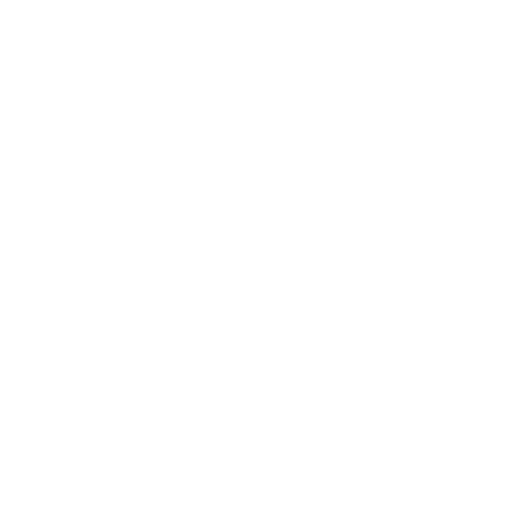
t = 0.00 s
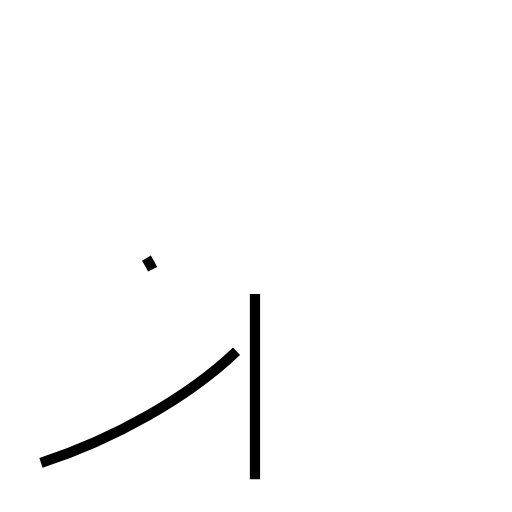
t = 1.25 s
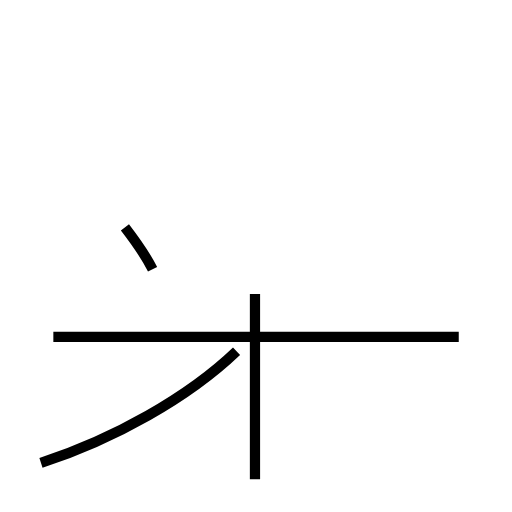
t = 2.54 s
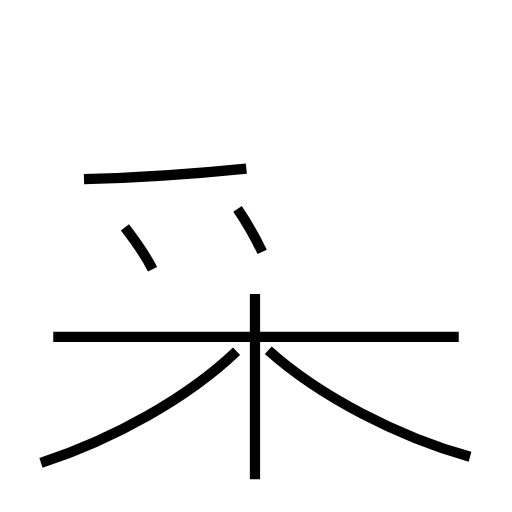
t = 3.84 s
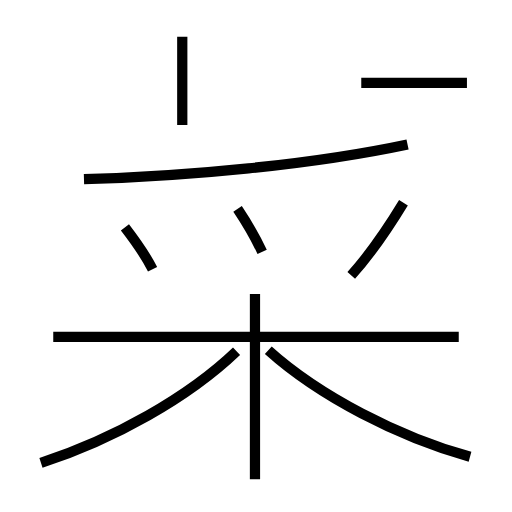
t = 5.15 s
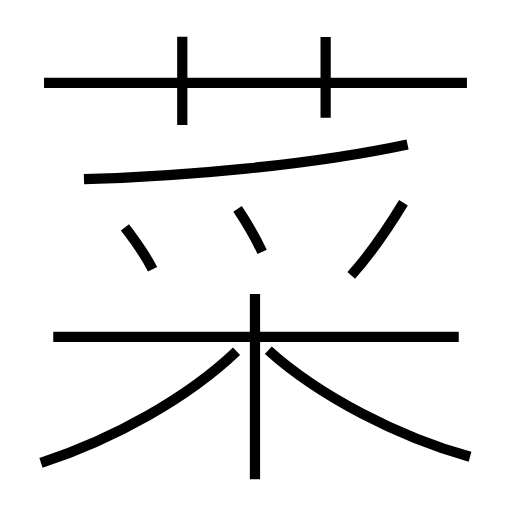
t = 6.31 s

The animated SVG that drew these frames (rendered in a browser with its animation timeline set to each time). Animation: 11 SMIL elements (animate=11); one cycle of 6.31 s.

<?xml version='1.0' encoding='utf-8'?>
<svg viewBox="0.0 -6.0 50.0 50.0" version="1.1" xmlns="http://www.w3.org/2000/svg"><rect x="-1000" y="-1000" width="2000" height="2000" stroke="white" fill="white" /><g style="fill:none;stroke:#000000;stroke-width:1"><path d="M 4.0 1.2 C 11.1 -1.1 18.4 -5.2 23.1 -9.7 " transform="translate(0.0 38.0)" stroke-dasharray="22.159667909452477" stroke-dashoffset="22.159667909452477"><animate attributeName="stroke-dashoffset" from="22.159667909452477" to="0" dur="0.6647900372835742s" begin="0s" fill="freeze" /></path><path d="M 24.9 2.8 L 24.9 -15.3 " transform="translate(0.0 38.0)" stroke-dasharray="18.1" stroke-dashoffset="18.1"><animate attributeName="stroke-dashoffset" from="18.1" to="0" dur="0.543s" begin="0.6647900372835742s" fill="freeze" /></path><path d="M 14.9 -17.7 C 14.2 -19.1 13.2 -20.5 12.2 -21.8 " transform="translate(0.0 38.0)" stroke-dasharray="4.916599448219219" stroke-dashoffset="4.916599448219219"><animate attributeName="stroke-dashoffset" from="4.916599448219219" to="0" dur="0.14749798344657655s" begin="1.2077900372835741s" fill="freeze" /></path><path d="M 44.8 -11.1 L 5.2 -11.1 " transform="translate(0.0 38.0)" stroke-dasharray="39.599999999999994" stroke-dashoffset="39.599999999999994"><animate attributeName="stroke-dashoffset" from="39.599999999999994" to="0" dur="1.1879999999999997s" begin="1.3552880207301508s" fill="freeze" /></path><path d="M 45.9 0.6 C 39.0 -1.3 31.2 -5.3 26.2 -9.8 " transform="translate(0.0 38.0)" stroke-dasharray="22.45321679203004" stroke-dashoffset="22.45321679203004"><animate attributeName="stroke-dashoffset" from="22.45321679203004" to="0" dur="0.6735965037609012s" begin="2.5432880207301505s" fill="freeze" /></path><path d="M 25.6 -19.4 C 24.9 -20.9 24.2 -22.1 23.2 -23.6 " transform="translate(0.0 38.0)" stroke-dasharray="4.842492747613188" stroke-dashoffset="4.842492747613188"><animate attributeName="stroke-dashoffset" from="4.842492747613188" to="0" dur="0.14527478242839564s" begin="3.2168845244910518s" fill="freeze" /></path><path d="M 8.2 -26.5 C 18.3 -26.8 30.4 -27.9 39.8 -29.9 " transform="translate(0.0 38.0)" stroke-dasharray="31.82064300549011" stroke-dashoffset="31.82064300549011"><animate attributeName="stroke-dashoffset" from="31.82064300549011" to="0" dur="0.9546192901647033s" begin="3.3621593069194473s" fill="freeze" /></path><path d="M 17.8 -31.8 L 17.8 -40.4 " transform="translate(0.0 38.0)" stroke-dasharray="8.599999999999998" stroke-dashoffset="8.599999999999998"><animate attributeName="stroke-dashoffset" from="8.599999999999998" to="0" dur="0.25799999999999995s" begin="4.31677859708415s" fill="freeze" /></path><path d="M 34.3 -17.1 C 36.0 -19.0 37.7 -21.4 39.4 -24.2 " transform="translate(0.0 38.0)" stroke-dasharray="8.75385412050338" stroke-dashoffset="8.75385412050338"><animate attributeName="stroke-dashoffset" from="8.75385412050338" to="0" dur="0.2626156236151014s" begin="4.57477859708415s" fill="freeze" /></path><path d="M 45.6 -35.9 L 4.3 -35.9 " transform="translate(0.0 38.0)" stroke-dasharray="41.300000000000004" stroke-dashoffset="41.300000000000004"><animate attributeName="stroke-dashoffset" from="41.300000000000004" to="0" dur="1.239s" begin="4.8373942206992515s" fill="freeze" /></path><path d="M 31.8 -32.5 L 31.8 -40.4" transform="translate(0.0 38.0)" stroke-dasharray="7.899999999999999" stroke-dashoffset="7.899999999999999"><animate attributeName="stroke-dashoffset" from="7.899999999999999" to="0" dur="0.23699999999999996s" begin="6.076394220699251s" fill="freeze" /></path></g></svg>
